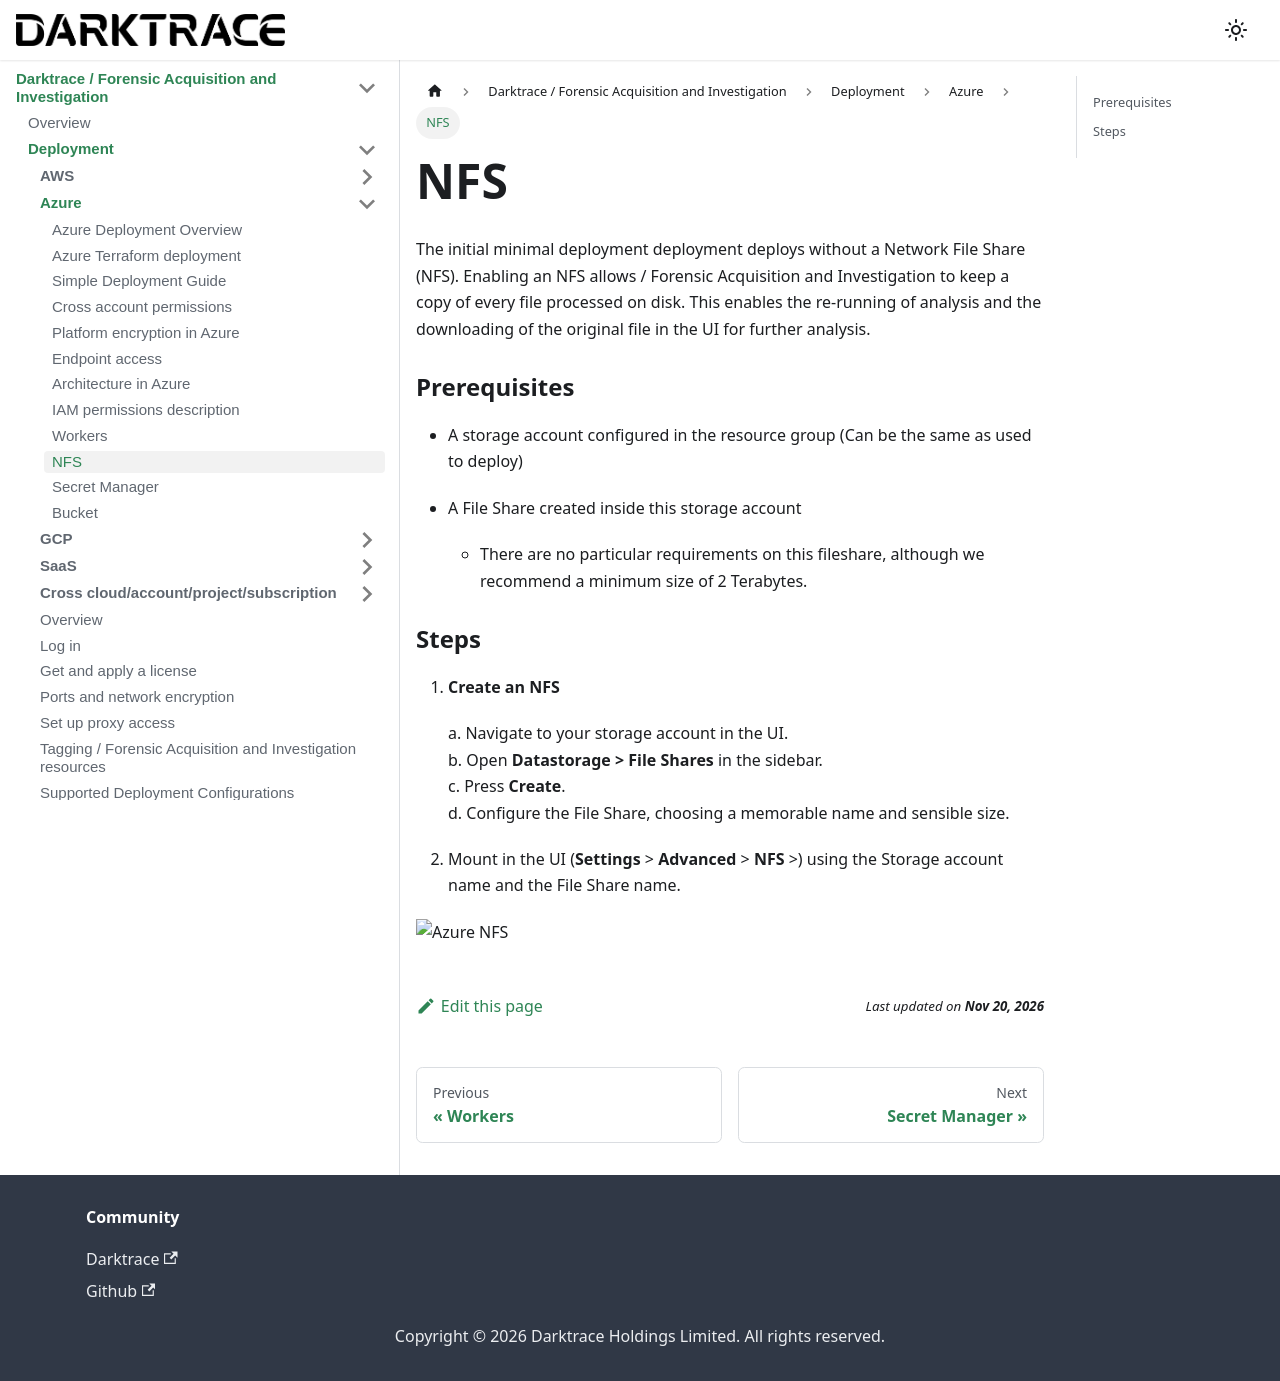

repository: cado-security/product-help · page: cado/deploy/azure/azure-nfs.html · generator: docusaurus

---
title: NFS
hide_title: true
sidebar_position: 8
---

# NFS

The initial minimal deployment deployment deploys without a Network File Share (NFS). Enabling an NFS allows / Forensic Acquisition and Investigation to keep a copy of every file processed on disk. This enables the re-running of analysis and the downloading of the original file in the UI for further analysis.

### Prerequisites

- A storage account configured in the resource group (Can be the same as used to deploy)
- A File Share created inside this storage account
  
  - There are no particular requirements on this fileshare, although we recommend a minimum size of 2 Terabytes. 

### Steps

1. **Create an NFS**
   
   a. Navigate to your storage account in the UI.  
   b. Open **Datastorage > File Shares** in the sidebar.  
   c. Press **Create**.  
   d. Configure the File Share, choosing a memorable name and sensible size.

2. Mount in the UI (**Settings** > **Advanced** > **NFS** >) using the Storage account name and the File Share name.


![Azure NFS](/img/nfs-azure.png)
